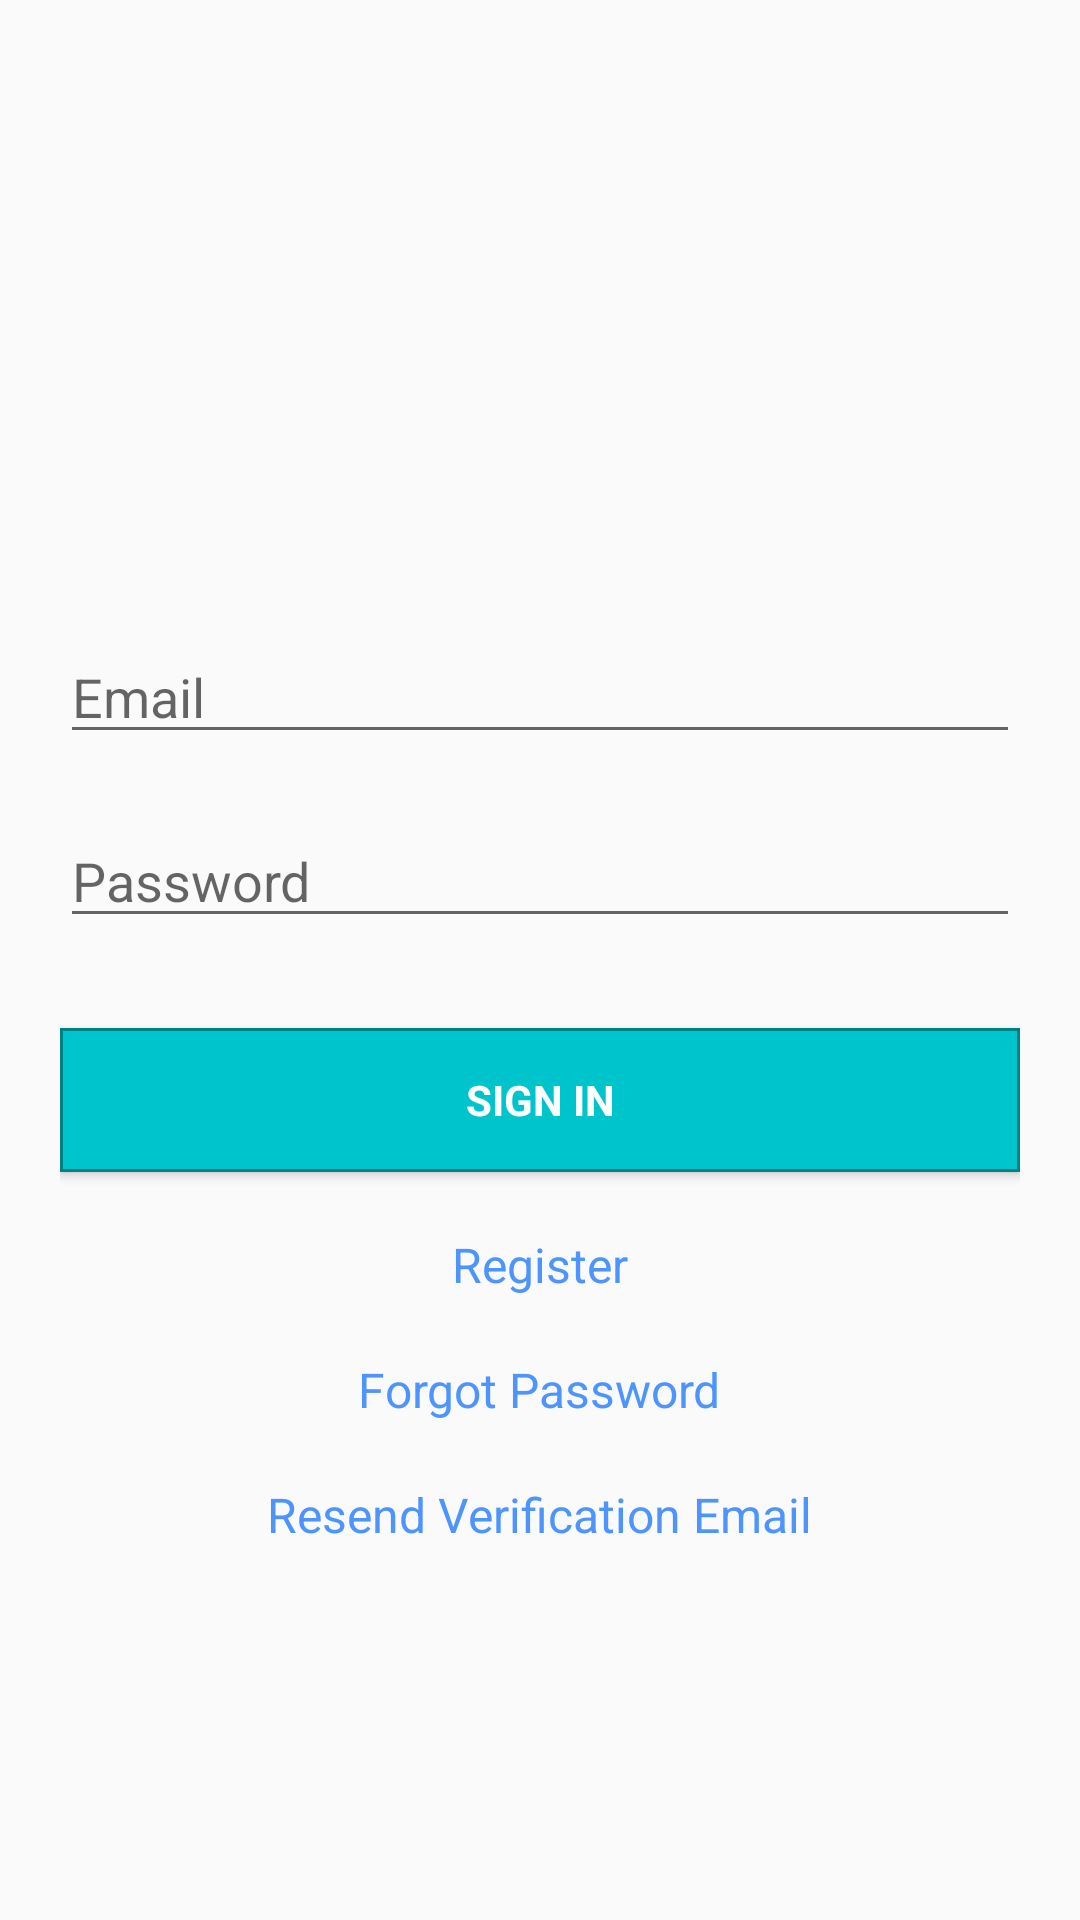

Layout XML and referenced resources for this Android screen:
<!-- AndroidManifest.xml: application theme AppTheme -->
<!-- res/layout/activity_login.xml -->
<?xml version="1.0" encoding="utf-8"?>
<androidx.constraintlayout.widget.ConstraintLayout xmlns:android="http://schemas.android.com/apk/res/android"
    xmlns:app="http://schemas.android.com/apk/res-auto"
    xmlns:tools="http://schemas.android.com/tools"
    android:layout_width="match_parent"
    android:layout_height="match_parent"
    tools:context=".LoginActivity">

    <ScrollView
        android:id="@+id/scrollView2"
        android:layout_width="match_parent"
        android:layout_height="match_parent"
        app:layout_constraintBottom_toBottomOf="parent"
        app:layout_constraintEnd_toEndOf="parent"
        app:layout_constraintStart_toStartOf="parent"
        app:layout_constraintTop_toTopOf="parent">

        <androidx.appcompat.widget.LinearLayoutCompat
            android:id="@+id/email_login_form"
            android:layout_width="match_parent"
            android:layout_height="wrap_content"
            android:layout_marginTop="20dp"
            android:orientation="vertical"
            android:padding="20dp">


            <androidx.appcompat.widget.AppCompatImageView
                android:id="@+id/imageView"
                android:layout_width="wrap_content"
                android:layout_height="150dp"
                android:layout_marginLeft="15dp"
                android:layout_marginRight="15dp"
                android:contentDescription="@string/tabian_consulting_logo"
                tools:srcCompat="@tools:sample/avatars" />

            <androidx.appcompat.widget.AppCompatEditText
                android:id="@+id/email"
                android:layout_width="match_parent"
                android:layout_height="wrap_content"
                android:layout_marginTop="20dp"
                android:hint="@string/prompt_email"
                android:maxLines="1" />

            <androidx.appcompat.widget.AppCompatEditText
                android:id="@+id/password"
                android:layout_width="match_parent"
                android:layout_height="wrap_content"
                android:layout_marginTop="20dp"
                android:hint="@string/password"
                android:imeActionLabel="@string/action_sign_in_short"
                android:imeOptions="actionUnspecified"
                android:inputType="textPassword"
                android:maxLines="1" />

            <androidx.appcompat.widget.AppCompatButton
                android:id="@+id/email_sign_in_btn"
                style="?android:textAppearanceSmall"
                android:layout_width="match_parent"
                android:layout_height="wrap_content"
                android:layout_marginTop="30dp"
                android:background="@drawable/blue_button"
                android:text="@string/sign_in"
                android:textColor="@color/White"
                android:textStyle="bold" />

            <RelativeLayout
                android:id="@+id/relLayout1"
                android:layout_width="match_parent"
                android:layout_height="wrap_content">

                <androidx.appcompat.widget.AppCompatTextView
                    android:id="@+id/link_register"
                    android:layout_width="wrap_content"
                    android:layout_height="wrap_content"
                    android:layout_centerHorizontal="true"
                    android:layout_marginTop="20dp"
                    android:gravity="center"
                    android:text="@string/register"
                    android:textColor="@color/linkBlue"
                    android:textSize="16sp" />

                <androidx.appcompat.widget.AppCompatTextView
                    android:id="@+id/forgot_password"
                    android:layout_width="wrap_content"
                    android:layout_height="wrap_content"
                    android:layout_below="@id/link_register"
                    android:layout_centerHorizontal="true"
                    android:layout_marginTop="20dp"
                    android:gravity="center"
                    android:text="@string/forgot_password"
                    android:textColor="@color/linkBlue"
                    android:textSize="16sp" />

                <androidx.appcompat.widget.AppCompatTextView
                    android:id="@+id/resend_verification_email"
                    android:layout_width="wrap_content"
                    android:layout_height="wrap_content"
                    android:layout_below="@id/forgot_password"
                    android:layout_centerHorizontal="true"
                    android:layout_marginTop="20dp"
                    android:text="@string/resend_verification_email"
                    android:textColor="@color/linkBlue"
                    android:textSize="16sp" />

            </RelativeLayout>

        </androidx.appcompat.widget.LinearLayoutCompat>

    </ScrollView>

    <ProgressBar
        android:id="@+id/progressBar"
        android:layout_width="wrap_content"
        android:layout_height="wrap_content"
        android:visibility="invisible"
        app:layout_constraintBottom_toBottomOf="parent"
        app:layout_constraintEnd_toEndOf="parent"
        app:layout_constraintStart_toStartOf="parent"
        app:layout_constraintTop_toTopOf="parent" />

</androidx.constraintlayout.widget.ConstraintLayout>
<!-- resources referenced by this layout -->
<resources>
  <color name="White">#fff</color>
  <color name="linkBlue">#4d94ff</color>
  <!-- drawable blue_button (drawable) -->
  <?xml version="1.0" encoding="utf-8"?>
  <selector xmlns:android="http://schemas.android.com/apk/res/android">
  
      <item android:state_pressed="true">
          <shape>
              <solid android:color="@color/colorAccent"/>
              <stroke android:color="@color/blue4"
                  android:width="1dp"/>
          </shape>
      </item>
  
      <item>
          <shape>
              <solid android:color="@color/blue3"/>
              <stroke android:color="@color/blue5"
                  android:width="1dp"/>
          </shape>
      </item>
  </selector>
  <string name="action_sign_in_short">Sign in</string>
  <string name="forgot_password">Forgot Password</string>
  <string name="password">Password</string>
  <string name="prompt_email">Email</string>
  <string name="register">Register</string>
  <string name="resend_verification_email">Resend Verification Email</string>
  <string name="sign_in">Sign In</string>
  <string name="tabian_consulting_logo">Tabian Consulting Logo</string>
  <style name="AppTheme" parent="Theme.AppCompat.Light.DarkActionBar">
          
          <item name="colorPrimary">@color/blue4</item>
          <item name="colorPrimaryDark">@color/blue5</item>
          <item name="colorAccent">@color/colorAccent</item>
      </style>
  <color name="colorAccent">#FF4081</color>
  <color name="blue4">#00aab1</color>
  <color name="blue3">#00c4cc</color>
  <color name="blue5">#007f85</color>
</resources>
